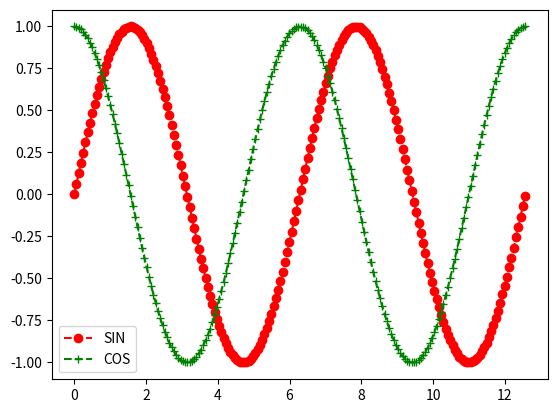

Recreate this plot in Python.
# let's write another python code
import matplotlib.pyplot as plt
# import is used to access library code 
# matplotlib is python library for plots / graphs
import numpy as np
# here numpy as another library of python to process numerical information
x = np.linspace(0, 4*3.14, 200)
# np.linspace it generates equal distance number from start to endswit
y1 = np.sin(x)
# sin coversion of angles
y2 = np.cos(x)
plt.plot(x, y1, 'ro--', label='SIN')
plt.plot(x, y2, 'g+--', label='COS')
plt.legend()
plt.show()